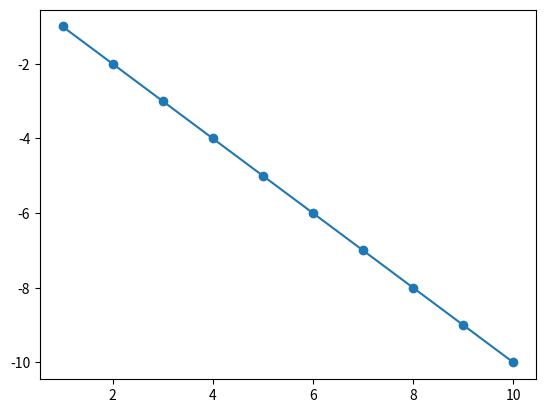

Recreate this plot in Python.
import matplotlib.pyplot as plt
import numpy as np
x_data = np.arange(1, 11)
y_data = -x_data 
# Create a line plot
plt.plot(x_data, y_data, '-o')
plt.show()